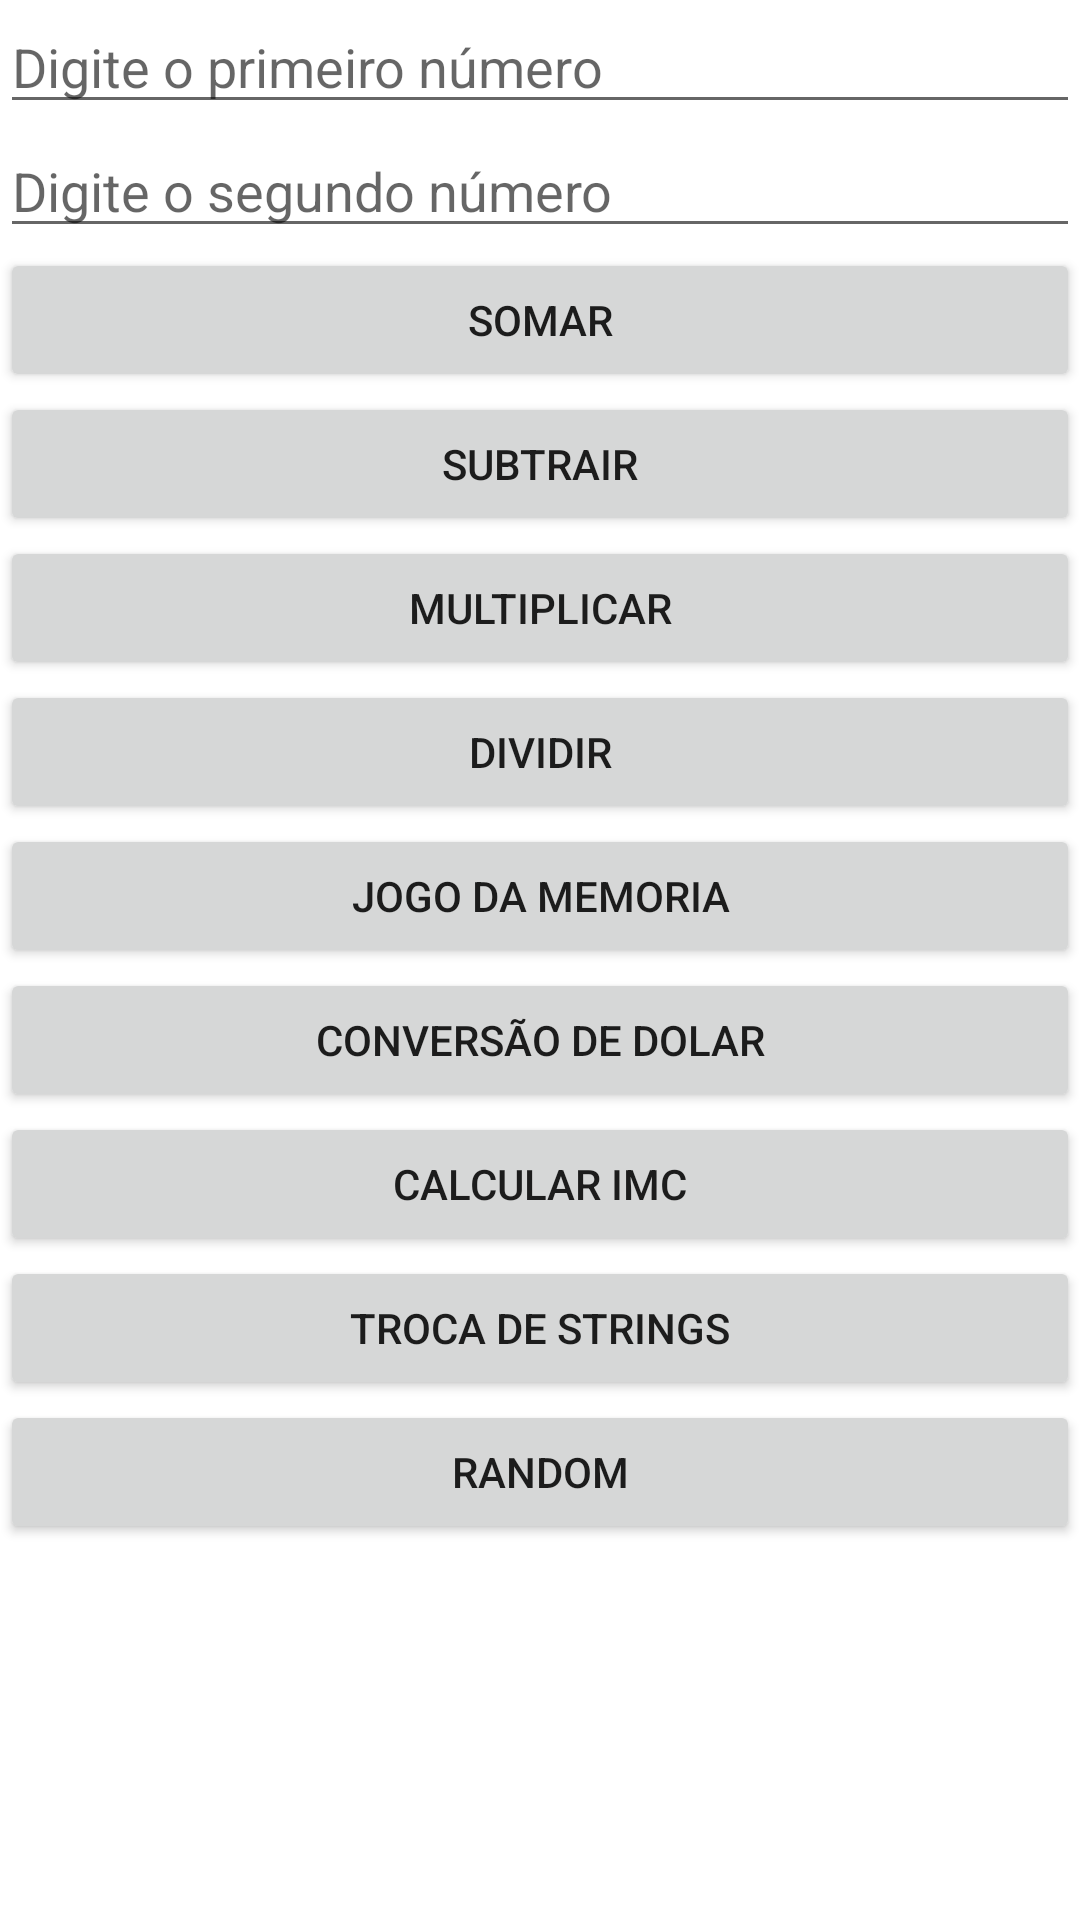

Produce the Android XML layout that renders to this screen, including the resource entries it uses.
<!-- AndroidManifest.xml: application theme Theme.Aulasandroid -->
<!-- res/layout/activity_calculator.xml -->
<?xml version="1.0" encoding="utf-8"?>
<androidx.constraintlayout.widget.ConstraintLayout xmlns:android="http://schemas.android.com/apk/res/android"
    xmlns:app="http://schemas.android.com/apk/res-auto"
    xmlns:tools="http://schemas.android.com/tools"
    android:layout_width="match_parent"
    android:layout_height="match_parent"
    tools:context=".Calculator">

    <LinearLayout
        android:layout_width="match_parent"
        android:layout_height="match_parent"
        android:orientation="vertical">

        <EditText
            android:id="@+id/n1"
            android:layout_width="match_parent"
            android:layout_height="wrap_content"
            android:hint="Digite o primeiro número" />

        <EditText
            android:id="@+id/n2"
            android:layout_width="match_parent"
            android:layout_height="wrap_content"
            android:hint="Digite o segundo número" />

        <Button
            android:id="@+id/soma"
            android:layout_width="match_parent"
            android:layout_height="wrap_content"
            android:text="Somar" />

        <Button
            android:id="@+id/subtrair"
            android:layout_width="match_parent"
            android:layout_height="wrap_content"
            android:text="subtrair" />

        <Button
            android:id="@+id/multiplicar"
            android:layout_width="match_parent"
            android:layout_height="wrap_content"
            android:text="Multiplicar" />

        <Button
            android:id="@+id/dividir"
            android:layout_width="match_parent"
            android:layout_height="wrap_content"
            android:text="dividir" />

        <Button
            android:id="@+id/jogo"
            android:layout_width="match_parent"
            android:layout_height="wrap_content"
            android:text="jogo da memoria" />

        <Button
            android:id="@+id/cdolar"
            android:layout_width="match_parent"
            android:layout_height="wrap_content"
            android:text="Conversão de dolar" />

        <Button
            android:id="@+id/imccalc"
            android:layout_width="match_parent"
            android:layout_height="wrap_content"
            android:text="Calcular imc" />



        <Button
            android:id="@+id/strings"
            android:layout_width="match_parent"
            android:layout_height="wrap_content"
            android:text="Troca de strings" />

        <Button
            android:id="@+id/rand"
            android:layout_width="match_parent"
            android:layout_height="wrap_content"
            android:text="Random" />





    </LinearLayout>

</androidx.constraintlayout.widget.ConstraintLayout>
<!-- resources referenced by this layout -->
<resources>
  <style name="Theme.Aulasandroid" parent="Theme.MaterialComponents.DayNight.DarkActionBar">
          
          <item name="colorPrimary">@color/purple_500</item>
          <item name="colorPrimaryVariant">@color/purple_700</item>
          <item name="colorOnPrimary">@color/white</item>
          
          <item name="colorSecondary">@color/teal_200</item>
          <item name="colorSecondaryVariant">@color/teal_700</item>
          <item name="colorOnSecondary">@color/black</item>
          
          <item name="android:statusBarColor">?attr/colorPrimaryVariant</item>
          
      </style>
  <!-- not gathered from this repository: default colours our renderer supplied (Android Studio template values) -->
  <color name="purple_500">#FF6200EE</color>
  <color name="purple_700">#FF3700B3</color>
  <color name="teal_200">#FF03DAC5</color>
  <color name="teal_700">#FF018786</color>
  <color name="black">#FF000000</color>
  <color name="white">#FFFFFFFF</color>
</resources>
